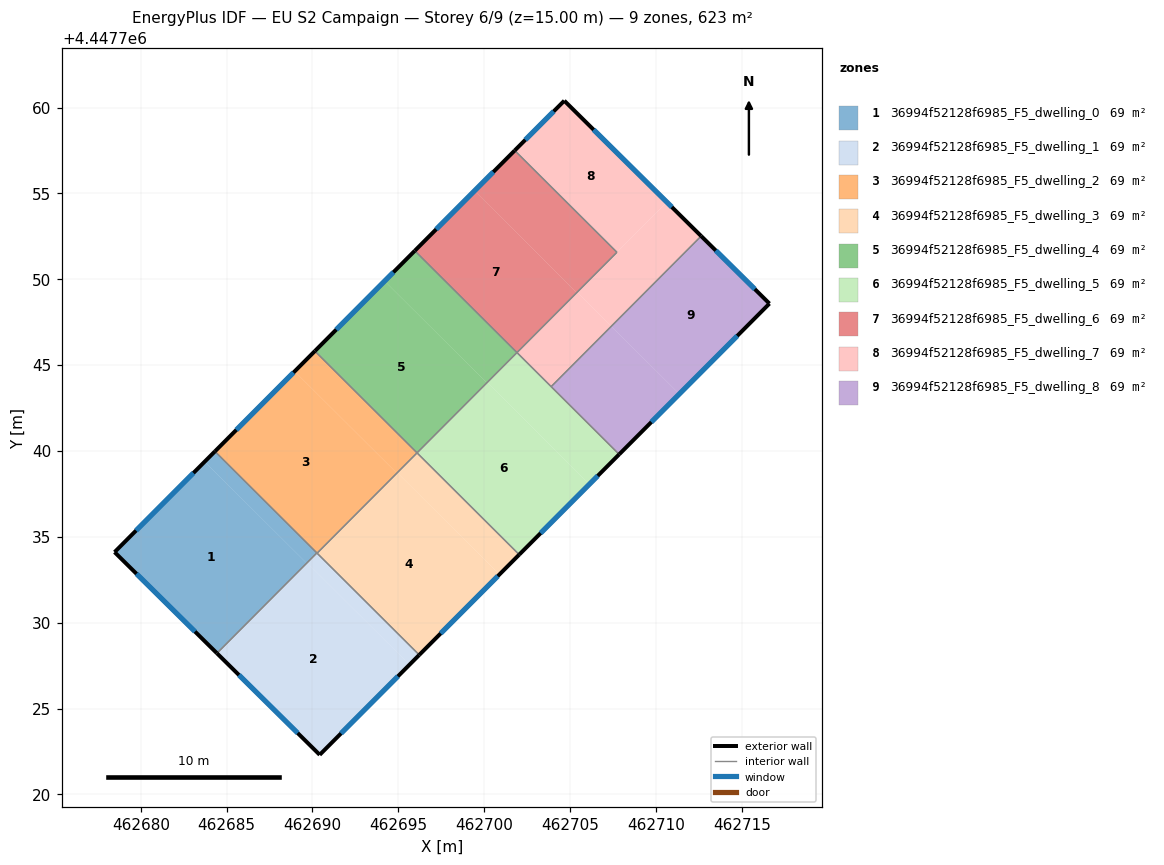
=== STOREY PLAN SPEC (per zone: floor XY polygon, exterior-wall plan segments, windows/doors) ===
zone 1: 36994f52128f6985_F5_dwelling_0  (69.2 m²)
  floor: (462689.66, 4447733.46) (462684.44, 4447728.22) (462678.47, 4447734.11) (462683.73, 4447739.38)
  floor: (462690.26, 4447734.06) (462689.66, 4447733.46) (462683.73, 4447739.38) (462684.32, 4447739.97)
  exterior wall: (462678.47, 4447734.11) – (462684.44, 4447728.22)  [8.4 m]
    window: (462679.75, 4447732.85) – (462683.16, 4447729.48)  [8.2 m²]
  exterior wall: (462684.32, 4447739.97) – (462678.47, 4447734.11)  [8.3 m]
    window: (462683.07, 4447738.72) – (462679.73, 4447735.36)  [8.1 m²]
  interior walls: 2
zone 2: 36994f52128f6985_F5_dwelling_1  (69.2 m²)
  floor: (462695.65, 4447727.55) (462690.42, 4447722.30) (462684.45, 4447728.20) (462689.70, 4447733.47)
  floor: (462696.22, 4447728.12) (462695.65, 4447727.55) (462689.70, 4447733.47) (462690.27, 4447734.05)
  floor: (462689.67, 4447733.45) (462684.45, 4447728.20) (462684.44, 4447728.22) (462689.66, 4447733.46)
  floor: (462690.27, 4447734.05) (462689.67, 4447733.45) (462689.66, 4447733.46) (462690.26, 4447734.06)
  exterior wall: (462684.44, 4447728.22) – (462690.42, 4447722.30)  [8.4 m]
    window: (462685.72, 4447726.95) – (462689.14, 4447723.57)  [8.2 m²]
  exterior wall: (462690.42, 4447722.30) – (462696.22, 4447728.12)  [8.2 m]
    window: (462691.66, 4447723.55) – (462694.98, 4447726.87)  [8.0 m²]
  interior walls: 3
zone 3: 36994f52128f6985_F5_dwelling_2  (69.3 m²)
  floor: (462694.91, 4447738.71) (462690.27, 4447734.05) (462684.32, 4447739.97) (462688.96, 4447744.63)
  floor: (462696.09, 4447739.89) (462694.94, 4447738.73) (462694.91, 4447738.71) (462688.96, 4447744.63) (462690.14, 4447745.82)
  exterior wall: (462690.14, 4447745.82) – (462684.32, 4447739.97)  [8.2 m]
    window: (462688.89, 4447744.56) – (462685.57, 4447741.23)  [8.1 m²]
  interior walls: 4
zone 4: 36994f52128f6985_F5_dwelling_3  (69.2 m²)
  floor: (462700.89, 4447732.81) (462696.22, 4447728.12) (462690.27, 4447734.05) (462694.94, 4447738.73)
  floor: (462702.04, 4447733.96) (462700.89, 4447732.81) (462694.94, 4447738.73) (462696.09, 4447739.89)
  exterior wall: (462696.22, 4447728.12) – (462702.04, 4447733.96)  [8.2 m]
    window: (462697.46, 4447729.37) – (462700.79, 4447732.71)  [8.1 m²]
  interior walls: 3
zone 5: 36994f52128f6985_F5_dwelling_4  (69.2 m²)
  floor: (462700.15, 4447743.96) (462696.09, 4447739.89) (462690.14, 4447745.82) (462694.20, 4447749.89)
  floor: (462701.91, 4447745.73) (462700.15, 4447743.96) (462694.20, 4447749.89) (462695.96, 4447751.66)
  exterior wall: (462695.96, 4447751.66) – (462690.14, 4447745.82)  [8.2 m]
    window: (462694.71, 4447750.41) – (462691.39, 4447747.07)  [8.1 m²]
  interior walls: 3
zone 6: 36994f52128f6985_F5_dwelling_5  (69.2 m²)
  floor: (462706.13, 4447738.06) (462702.04, 4447733.96) (462696.09, 4447739.89) (462700.18, 4447743.99)
  floor: (462707.86, 4447739.80) (462706.13, 4447738.06) (462700.18, 4447743.99) (462701.91, 4447745.73)
  exterior wall: (462702.04, 4447733.96) – (462707.86, 4447739.80)  [8.2 m]
    window: (462703.29, 4447735.21) – (462706.61, 4447738.55)  [8.1 m²]
  interior walls: 4
zone 7: 36994f52128f6985_F5_dwelling_6  (69.2 m²)
  floor: (462705.39, 4447749.22) (462701.91, 4447745.73) (462695.96, 4447751.66) (462699.44, 4447755.15)
  floor: (462707.73, 4447751.57) (462705.39, 4447749.22) (462699.44, 4447755.15) (462701.78, 4447757.50)
  exterior wall: (462701.78, 4447757.50) – (462695.96, 4447751.66)  [8.2 m]
    window: (462700.53, 4447756.25) – (462697.21, 4447752.91)  [8.1 m²]
  interior walls: 3
zone 8: 36994f52128f6985_F5_dwelling_7  (69.3 m²)
  floor: (462710.64, 4447754.49) (462707.73, 4447751.57) (462701.78, 4447757.50) (462704.66, 4447760.39)
  floor: (462707.40, 4447747.26) (462703.90, 4447743.75) (462701.91, 4447745.73) (462705.41, 4447749.25)
  floor: (462712.64, 4447752.51) (462707.40, 4447747.26) (462705.41, 4447749.25) (462710.64, 4447754.49)
  exterior wall: (462704.66, 4447760.39) – (462701.78, 4447757.50)  [4.1 m]
    window: (462704.05, 4447759.77) – (462702.40, 4447758.12)  [4.0 m²]
  exterior wall: (462712.64, 4447752.51) – (462704.66, 4447760.39)  [11.2 m]
    window: (462710.93, 4447754.20) – (462706.37, 4447758.71)  [11.0 m²]
  interior walls: 4
zone 9: 36994f52128f6985_F5_dwelling_8  (69.2 m²)
  floor: (462711.36, 4447743.32) (462707.86, 4447739.80) (462703.90, 4447743.75) (462707.40, 4447747.26)
  floor: (462716.61, 4447748.58) (462711.36, 4447743.32) (462707.40, 4447747.26) (462712.64, 4447752.51)
  exterior wall: (462716.61, 4447748.58) – (462712.64, 4447752.51)  [5.6 m]
    window: (462715.76, 4447749.42) – (462713.49, 4447751.67)  [5.5 m²]
  exterior wall: (462707.86, 4447739.80) – (462716.61, 4447748.58)  [12.4 m]
    window: (462709.73, 4447741.68) – (462714.74, 4447746.70)  [12.2 m²]
  interior walls: 2

=== DERIVED (storey summary) ===
Building: EU S2 Campaign
Storey: 6 of 9  (floor level z = 15.00 m)
Storey gross floor area: 623.2 m²
Zones on this storey: 9
  - 36994f52128f6985_F5_dwelling_0: floor 69.2 m²; exterior wall 16.7 m (50.0 m²); 2 window(s) 16.3 m²; WWR 32.7%
  - 36994f52128f6985_F5_dwelling_1: floor 69.2 m²; exterior wall 16.6 m (49.9 m²); 2 window(s) 16.3 m²; WWR 32.7%
  - 36994f52128f6985_F5_dwelling_2: floor 69.3 m²; exterior wall 8.2 m (24.7 m²); 1 window(s) 8.1 m²; WWR 32.7%
  - 36994f52128f6985_F5_dwelling_3: floor 69.2 m²; exterior wall 8.2 m (24.7 m²); 1 window(s) 8.1 m²; WWR 32.7%
  - 36994f52128f6985_F5_dwelling_4: floor 69.2 m²; exterior wall 8.2 m (24.7 m²); 1 window(s) 8.1 m²; WWR 32.7%
  - 36994f52128f6985_F5_dwelling_5: floor 69.2 m²; exterior wall 8.2 m (24.7 m²); 1 window(s) 8.1 m²; WWR 32.7%
  - 36994f52128f6985_F5_dwelling_6: floor 69.2 m²; exterior wall 8.2 m (24.7 m²); 1 window(s) 8.1 m²; WWR 32.7%
  - 36994f52128f6985_F5_dwelling_7: floor 69.3 m²; exterior wall 15.3 m (45.9 m²); 2 window(s) 15.0 m²; WWR 32.7%
  - 36994f52128f6985_F5_dwelling_8: floor 69.2 m²; exterior wall 18.0 m (54.0 m²); 2 window(s) 17.6 m²; WWR 32.7%
Zone adjacency (shared interzone walls):
  - 36994f52128f6985_F5_dwelling_0 ↔ 36994f52128f6985_F5_dwelling_1
  - 36994f52128f6985_F5_dwelling_0 ↔ 36994f52128f6985_F5_dwelling_2
  - 36994f52128f6985_F5_dwelling_1 ↔ 36994f52128f6985_F5_dwelling_2
  - 36994f52128f6985_F5_dwelling_1 ↔ 36994f52128f6985_F5_dwelling_3
  - 36994f52128f6985_F5_dwelling_2 ↔ 36994f52128f6985_F5_dwelling_3
  - 36994f52128f6985_F5_dwelling_2 ↔ 36994f52128f6985_F5_dwelling_4
  - 36994f52128f6985_F5_dwelling_3 ↔ 36994f52128f6985_F5_dwelling_5
  - 36994f52128f6985_F5_dwelling_4 ↔ 36994f52128f6985_F5_dwelling_5
  - 36994f52128f6985_F5_dwelling_4 ↔ 36994f52128f6985_F5_dwelling_6
  - 36994f52128f6985_F5_dwelling_5 ↔ 36994f52128f6985_F5_dwelling_7
  - 36994f52128f6985_F5_dwelling_5 ↔ 36994f52128f6985_F5_dwelling_8
  - 36994f52128f6985_F5_dwelling_6 ↔ 36994f52128f6985_F5_dwelling_7
  - 36994f52128f6985_F5_dwelling_7 ↔ 36994f52128f6985_F5_dwelling_8